Image classification data set "augmented_synth_line" (psykodan/aiPrint-Data-Creation on GitHub). Class labels (3): good, over-printed, under-printed.

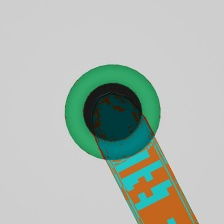
Label: good

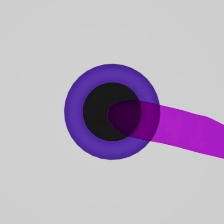
Label: under-printed

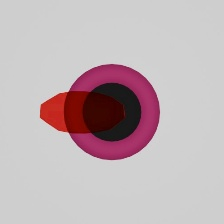
Label: under-printed

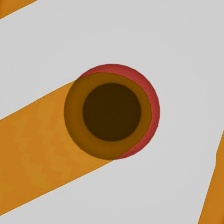
Label: over-printed

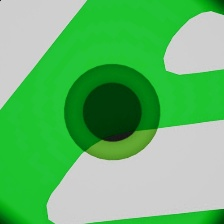
Label: good

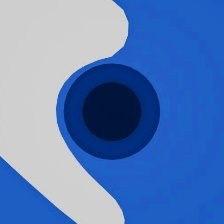
Label: over-printed
